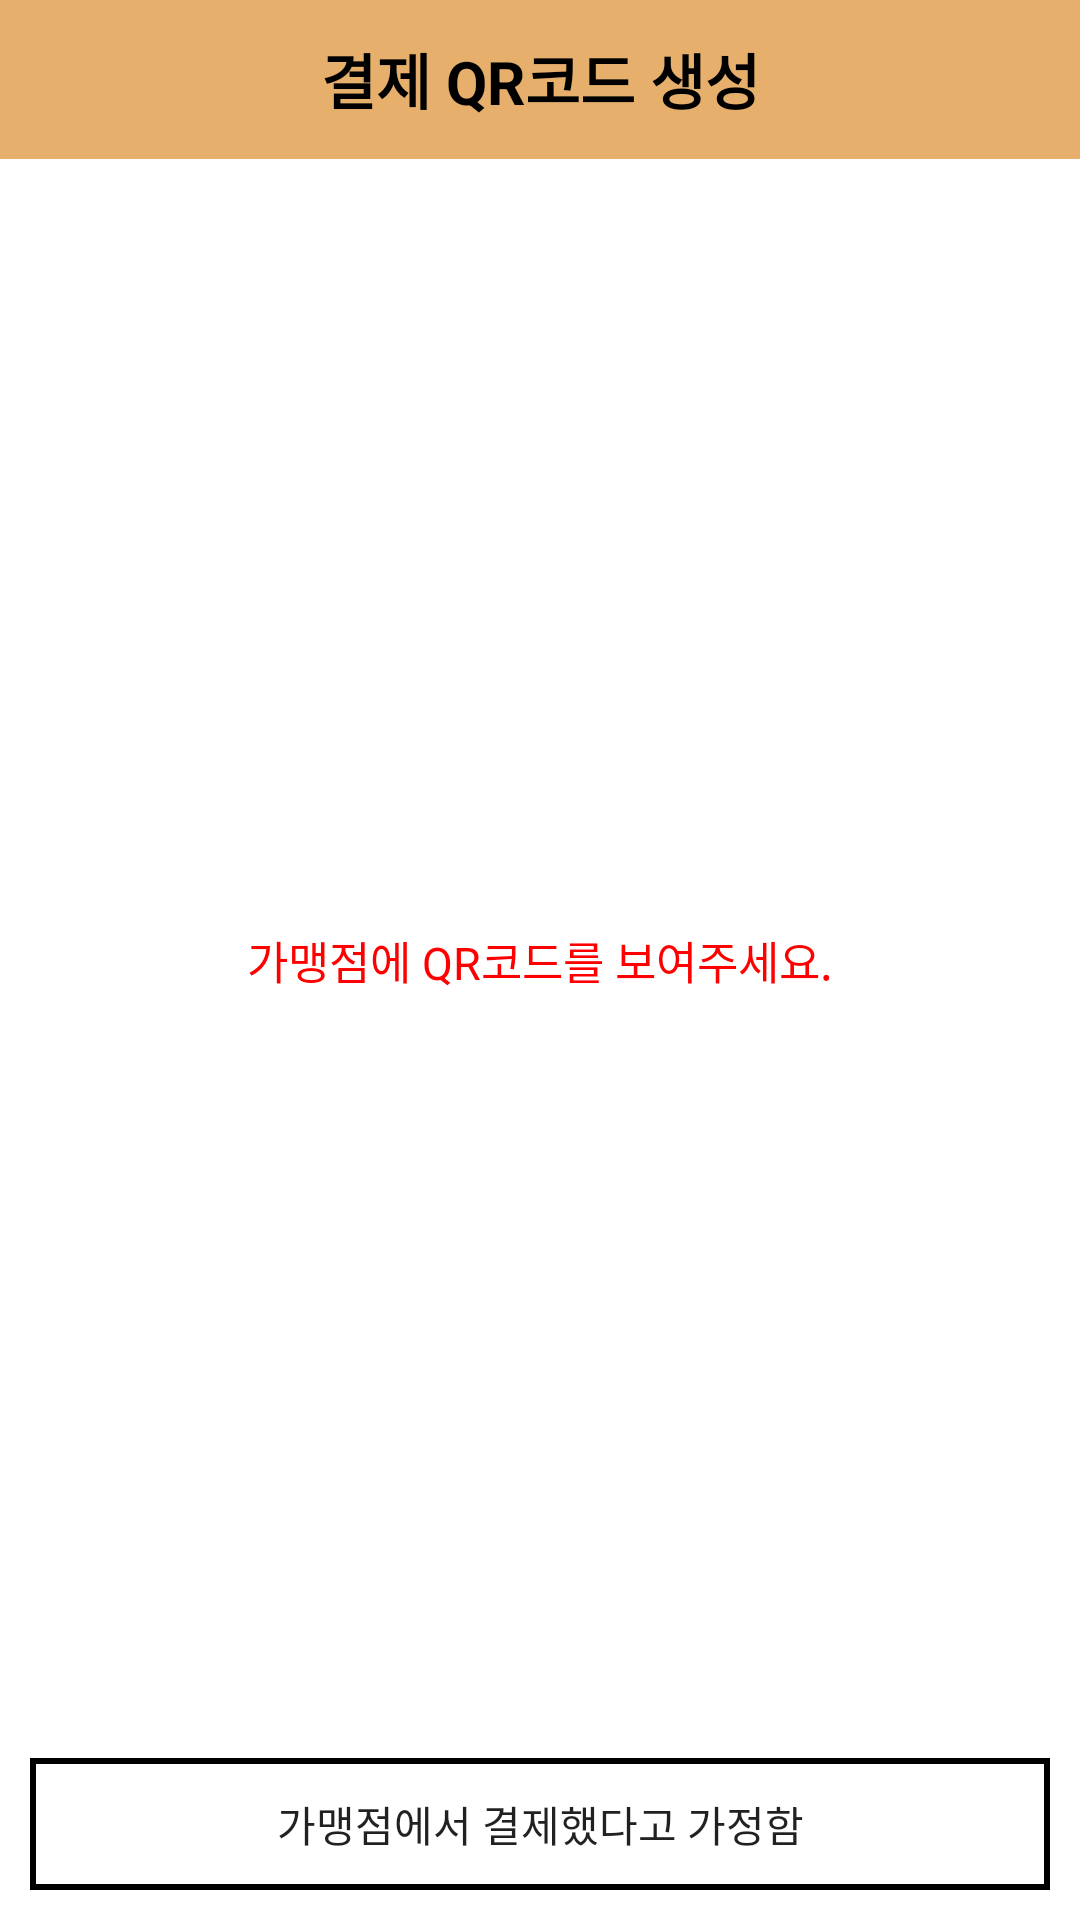

Write the Android layout XML for this screen, with the resource values it uses.
<!-- AndroidManifest.xml: application theme AppTheme -->
<!-- res/layout/activity_payment_qrcode_create.xml -->
<LinearLayout xmlns:android="http://schemas.android.com/apk/res/android"
    xmlns:tools="http://schemas.android.com/tools"
    android:layout_width="match_parent"
    android:layout_height="match_parent"
    android:background="@color/bgContent"
    android:gravity="center_horizontal"
    android:orientation="vertical"
    tools:context=".Activity.StartDutchPayActivity.PaymentQRCodeCreateActivity">

    
    <LinearLayout
        android:id="@+id/titleView"
        android:layout_width="match_parent"
        android:layout_height="0dp"
        android:layout_weight="1"
        android:orientation="horizontal">

        <TextView
            android:id="@+id/title"
            android:layout_width="match_parent"
            android:layout_height="53dp"
            android:background="@color/colorPrimary"
            android:gravity="center"
            android:text="결제 QR코드 생성"
            android:textColor="#000000"
            android:textSize="20sp"
            android:textStyle="bold" />
    </LinearLayout>

    <LinearLayout
        android:layout_width="match_parent"
        android:layout_height="0dp"
        android:layout_weight="8"
        android:layout_gravity="center"
        android:gravity="center"
        android:orientation="vertical">

        <ImageView
            android:id="@+id/QR_Image_payment"
            android:layout_width="match_parent"
            android:layout_height="wrap_content"
            android:contentDescription="@string/app_name" />

        <TextView
            android:id="@+id/txt_QRinfoText"
            android:layout_width="match_parent"
            android:layout_height="wrap_content"
            android:gravity="center"
            android:text="가맹점에 QR코드를 보여주세요."
            android:textColor="#ff0000"
            android:textSize="15dp" />

    </LinearLayout>

    <LinearLayout
        android:layout_width="match_parent"
        android:layout_height="0dp"
        android:layout_weight="1">

        <Button
            android:id="@+id/btn_successPayment"
            android:layout_width="0dp"
            android:layout_height="wrap_content"
            android:layout_alignParentBottom="true"
            android:layout_weight="1"
            android:layout_margin="10dp"
            android:background="@drawable/outline_black"
            android:text="가맹점에서 결제했다고 가정함" />
    </LinearLayout>
</LinearLayout>
<!-- resources referenced by this layout -->
<resources>
  <color name="bgContent">#ffffff</color>
  <color name="colorPrimary">#e6af6c</color>
  <!-- drawable outline_black (drawable) -->
  <?xml version="1.0" encoding="utf-8"?>
  <shape
      xmlns:android="http://schemas.android.com/apk/res/android"
      android:shape="rectangle">
  
      
      <solid android:color="@color/colorNone" />
  
      
      <padding
          android:bottom="8dp"
          android:left="8dp"
          android:right="8dp"
          android:top="8dp" />
  
      
      <stroke
          android:width="2dp"
          android:color="@android:color/black" />
  
  </shape>
  <string name="app_name">더치페이</string>
  <style name="AppTheme" parent="Theme.AppCompat.Light.NoActionBar">
          
          <item name="colorPrimary">@color/colorPrimary</item>
          <item name="colorPrimaryDark">@color/colorPrimaryDark</item>
          <item name="colorAccent">@color/colorAccent</item>
      </style>
  <color name="colorNone">#00ff0000</color>
  <color name="colorPrimaryDark">#00574B</color>
  <color name="colorAccent">#D81B60</color>
</resources>
